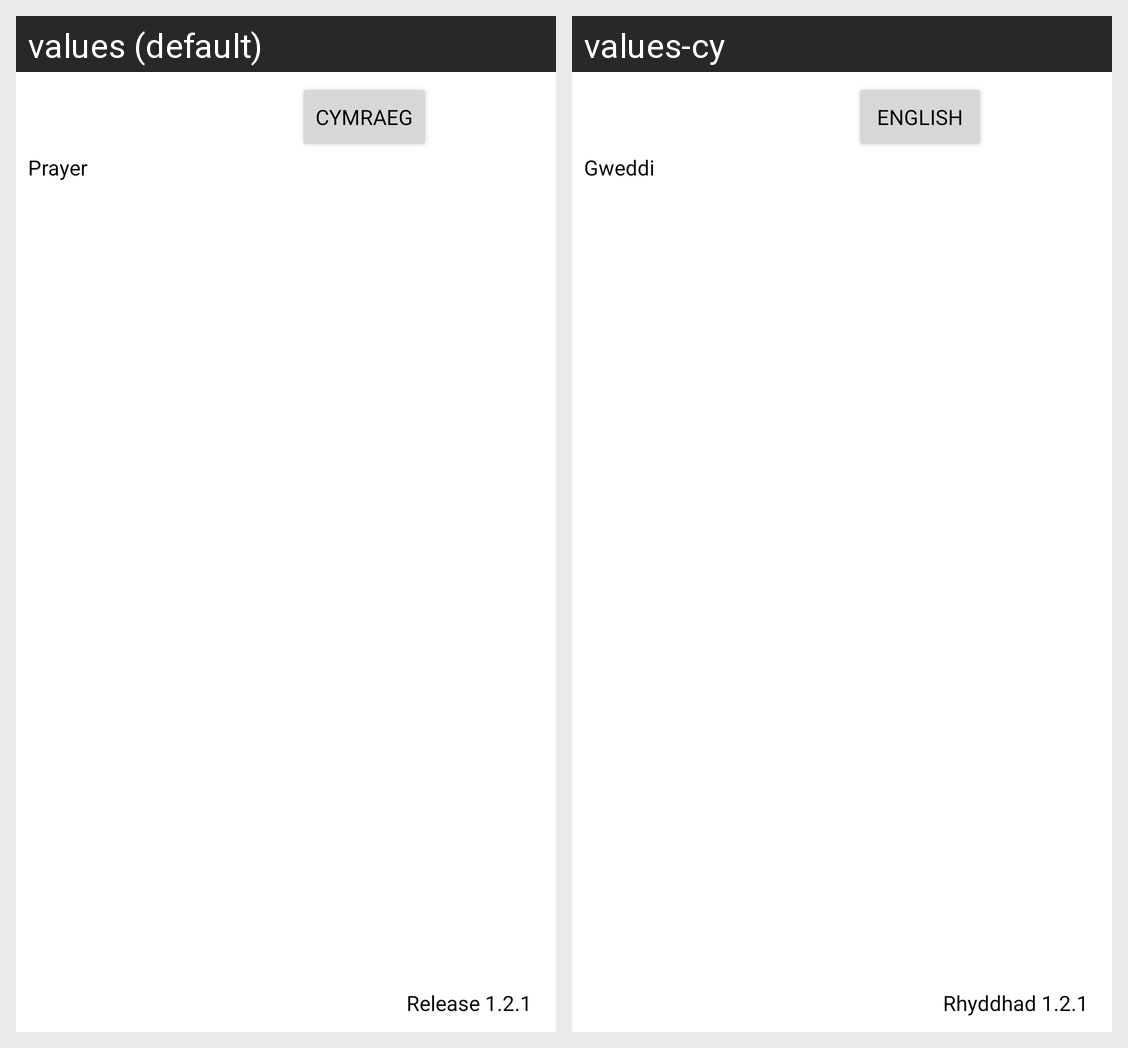

The Android screen above is rendered under two locales of the same app. Produce the string resources it draws, with the default and per-locale values.
Android screen res/layout/fragment_prayer.xml rendered under 2 locales, left to right: values (default), values-cy. Device: Nexus 5 (rendered at 1080×1920; each locale shown at half size, 540×960, under a caption strip naming it); theme Theme.Prayer.
Strings drawn on this screen, with the default value and each locale's value (text and hints the layout hard-codes, and strings that could not be matched under every locale, appear in the picture but are not listed):

btn_Language
  values: Cymraeg
  values-cy: English

app_name
  values: Prayer
  values-cy: Gweddi

app_version
  values: Release 1.2.1
  values-cy: Rhyddhad 1.2.1
